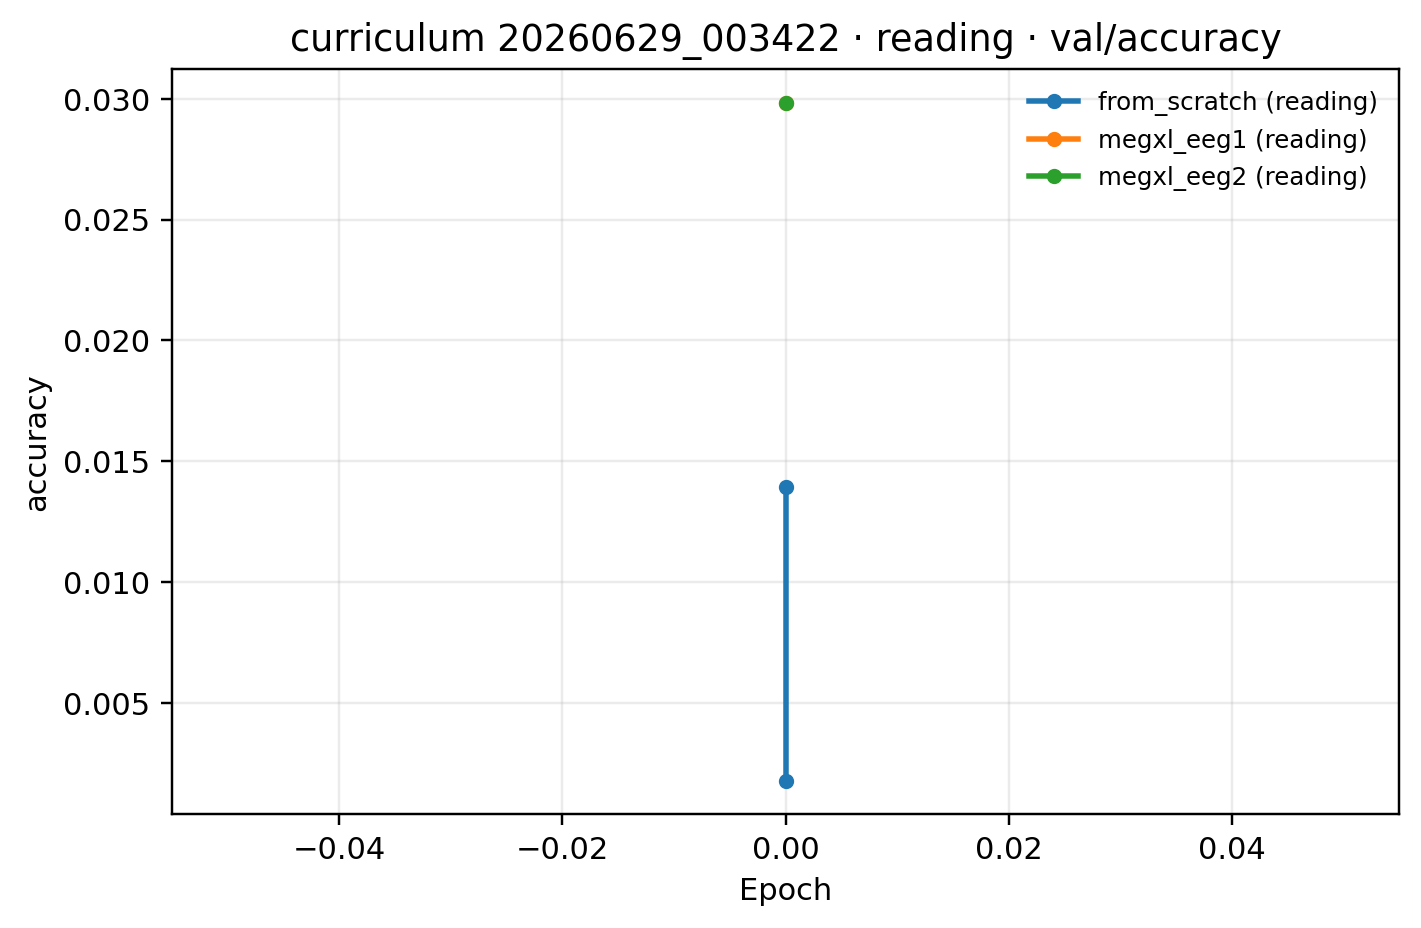

Values plotted in this chart, from the file beside it:
epoch, from_scratch (reading), megxl_eeg1 (reading), megxl_eeg2 (reading)
0, 0.01395, 0.02983, 0.02983
